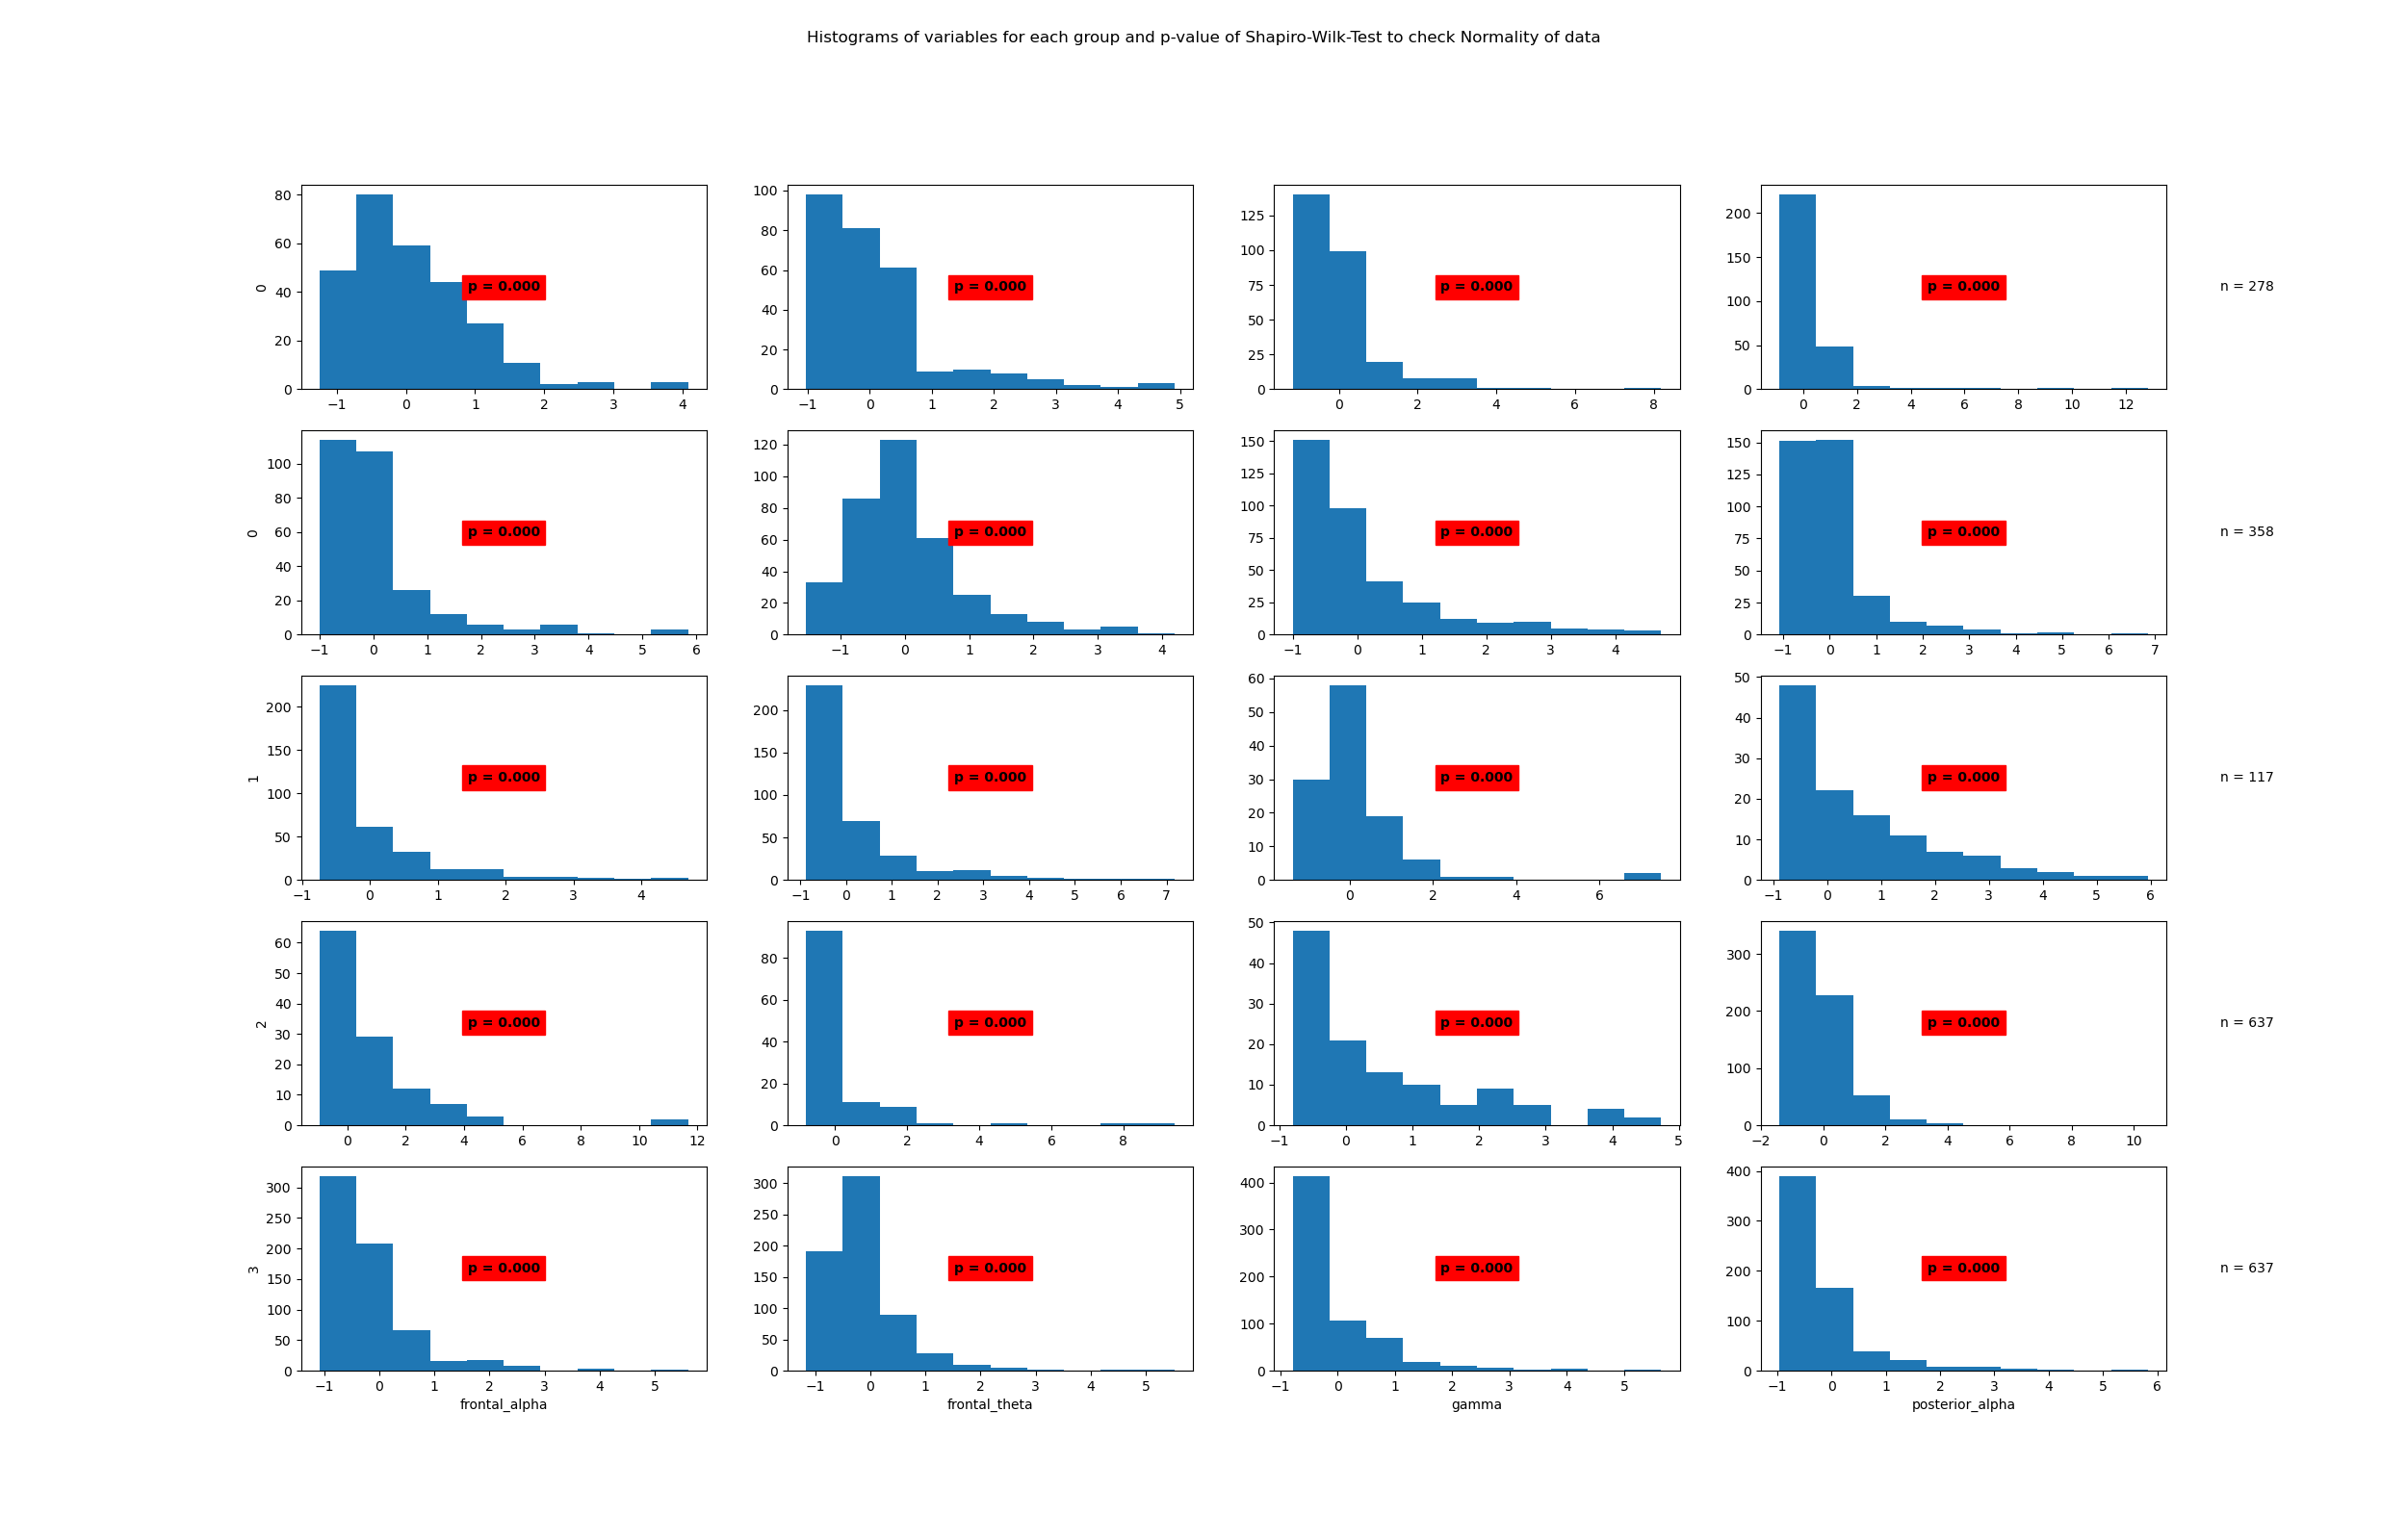

The file beside this chart, header and first rows:
State	Variable	Statistic	Samples	p-value	Significance
0	beta	0.91	278	0.0	True
0	frontal_alpha	0.79	278	0.0	True
0	frontal_theta	0.72	278	0.0	True
0	gamma	0.51	278	0.0	True
0	posterior_alpha	0.69	278	0.0	True
1	beta	0.9	358	0.0	True
1	frontal_alpha	0.78	358	0.0	True
1	frontal_theta	0.72	358	0.0	True
1	gamma	0.71	358	0.0	True
1	posterior_alpha	0.7	358	0.0	True
2	beta	0.69	117	0.0	True
2	frontal_alpha	0.86	117	0.0	True
2	frontal_theta	0.69	117	0.0	True
2	gamma	0.48	117	0.0	True
2	posterior_alpha	0.82	117	0.0	True
3	beta	0.74	637	0.0	True
3	frontal_alpha	0.75	637	0.0	True
3	frontal_theta	0.8	637	0.0	True
3	gamma	0.71	637	0.0	True
3	posterior_alpha	0.7	637	0.0	True
